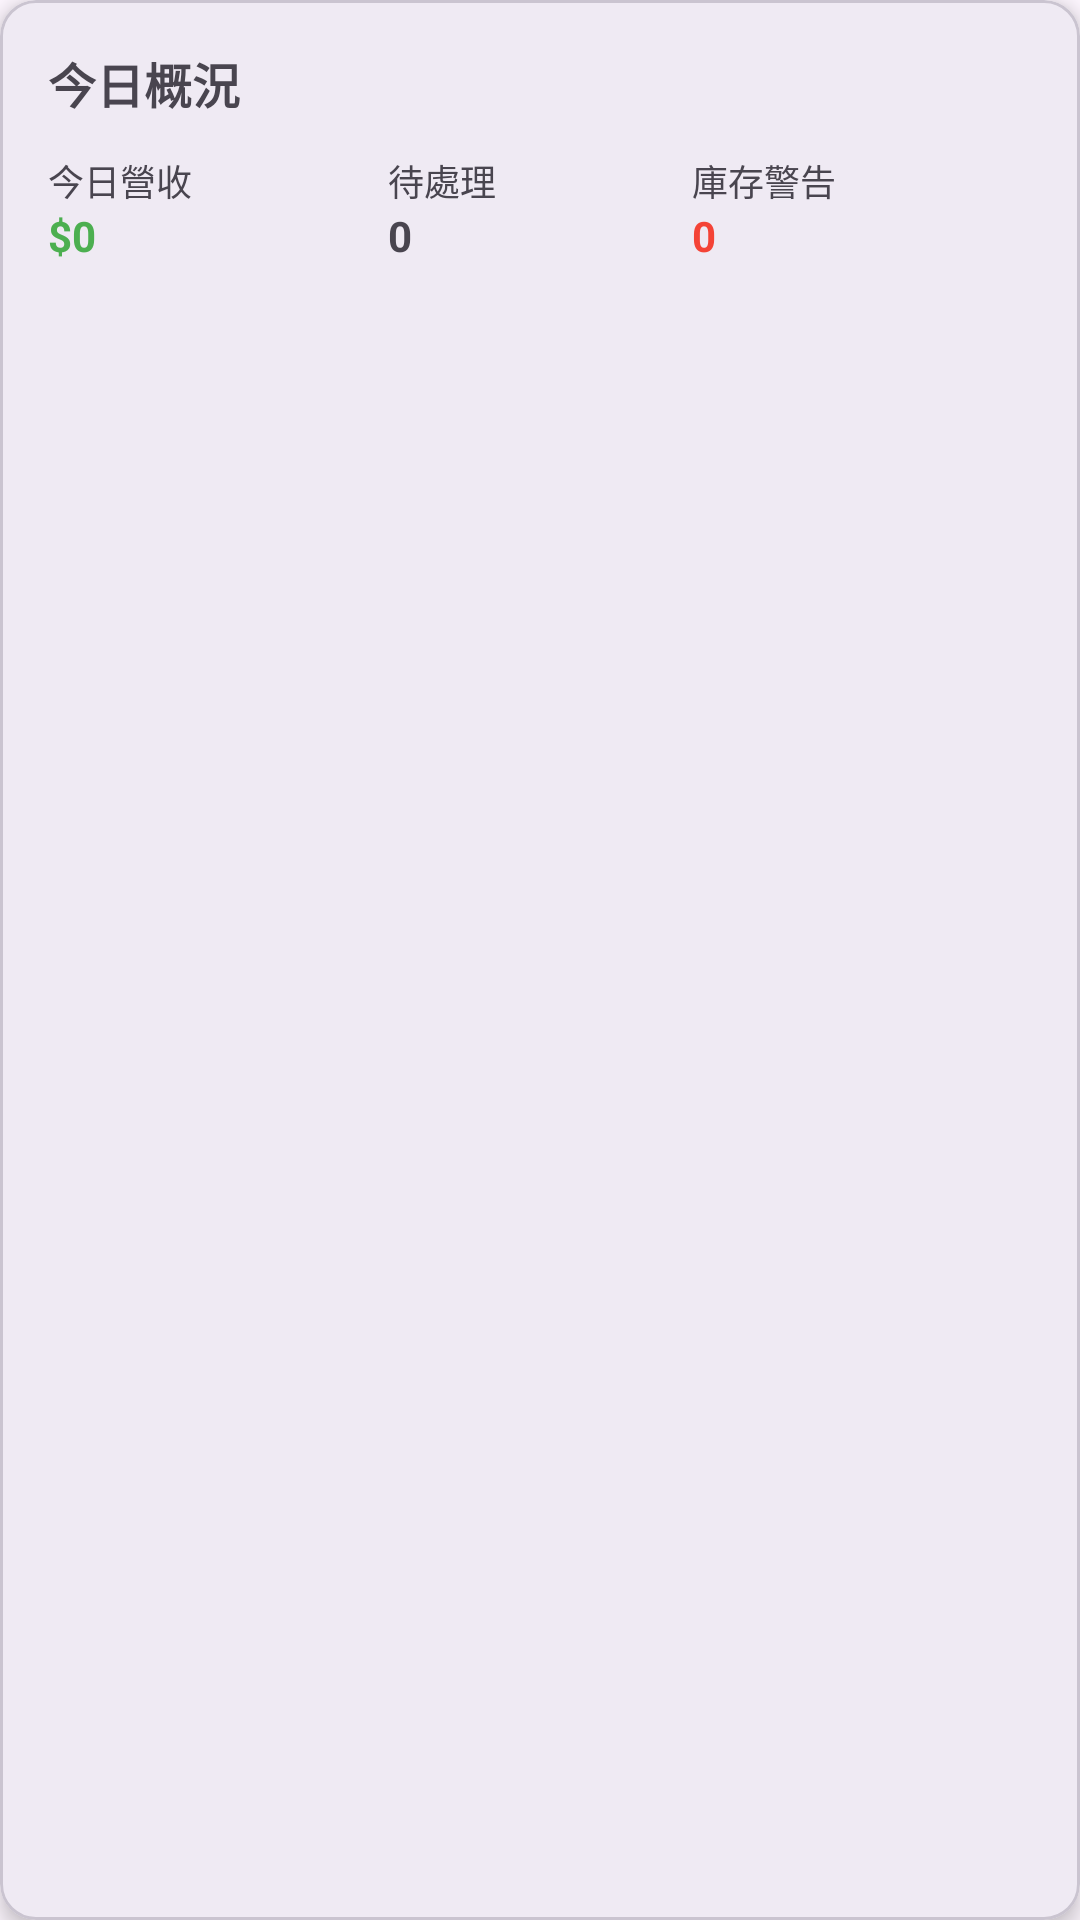

Layout XML and referenced resources for this Android screen:
<!-- AndroidManifest.xml: application theme Theme.SmartGain -->
<!-- res/layout/view_today_summary.xml -->
<?xml version="1.0" encoding="utf-8"?>
<com.google.android.material.card.MaterialCardView
    xmlns:android="http://schemas.android.com/apk/res/android"
    xmlns:app="http://schemas.android.com/apk/res-auto"
    android:layout_width="match_parent"
    android:layout_height="wrap_content"
    app:cardCornerRadius="12dp"
    app:cardElevation="4dp"
    android:layout_margin="8dp">

    <LinearLayout
        android:layout_width="match_parent"
        android:layout_height="wrap_content"
        android:orientation="vertical"
        android:padding="16dp">

        <TextView
            android:layout_width="wrap_content"
            android:layout_height="wrap_content"
            android:text="今日概況"
            android:textStyle="bold"
            android:textSize="16sp" />

        <GridLayout
            android:layout_width="match_parent"
            android:layout_height="wrap_content"
            android:columnCount="3"
            android:layout_marginTop="12dp">

            <LinearLayout android:orientation="vertical" android:layout_columnWeight="1" android:gravity="center">
                <TextView
                    android:text="今日營收"
                    android:textSize="12sp"
                    android:layout_height="wrap_content"
                    android:layout_width="match_parent"/>
                <TextView
                    android:id="@+id/tv_revenue"
                    android:text="$0"
                    android:textStyle="bold"
                    android:textColor="#4CAF50"
                    android:layout_height="wrap_content"
                    android:layout_width="match_parent"/>
            </LinearLayout>

            <LinearLayout android:orientation="vertical" android:layout_columnWeight="1" android:gravity="center">
                <TextView
                    android:text="待處理"
                    android:textSize="12sp"
                    android:layout_height="wrap_content"
                    android:layout_width="match_parent"/>
                <TextView
                    android:id="@+id/tv_pending_count"
                    android:text="0"
                    android:textStyle="bold"
                    android:layout_height="wrap_content"
                    android:layout_width="match_parent"/>
            </LinearLayout>

            <LinearLayout android:orientation="vertical" android:layout_columnWeight="1" android:gravity="center">
                <TextView
                    android:text="庫存警告"
                    android:textSize="12sp"
                    android:layout_height="wrap_content"
                    android:layout_width="match_parent"/>
                <TextView
                    android:id="@+id/tv_low_stock"
                    android:text="0"
                    android:textStyle="bold"
                    android:textColor="#F44336"
                    android:layout_height="wrap_content"
                    android:layout_width="match_parent"/>
            </LinearLayout>
        </GridLayout>
    </LinearLayout>
</com.google.android.material.card.MaterialCardView>
<!-- resources referenced by this layout -->
<resources>
  <style name="Theme.SmartGain" parent="Base.Theme.SmartGain" />
  <style name="Base.Theme.SmartGain" parent="Theme.Material3.DayNight.NoActionBar">
          <item name="colorPrimary">@color/brand_primary</item>
          <item name="colorOnPrimary">@color/white</item>
  
          <item name="colorPrimaryContainer">@color/brand_primary_container</item>
          <item name="colorOnPrimaryContainer">@color/brand_primary</item>
      </style>
  <color name="brand_primary">#667080</color>
  <color name="white">#FFFFFFFF</color>
  <color name="brand_primary_container">#E2E5E9</color>
</resources>
